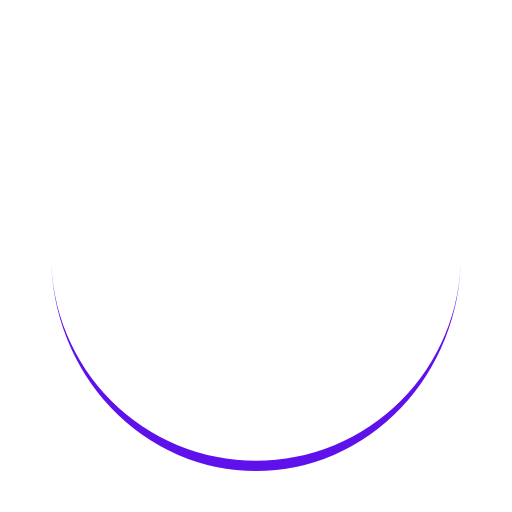
t = 0.00 s
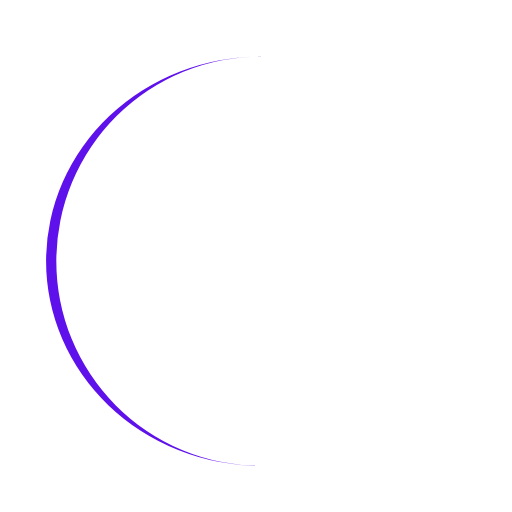
t = 0.22 s
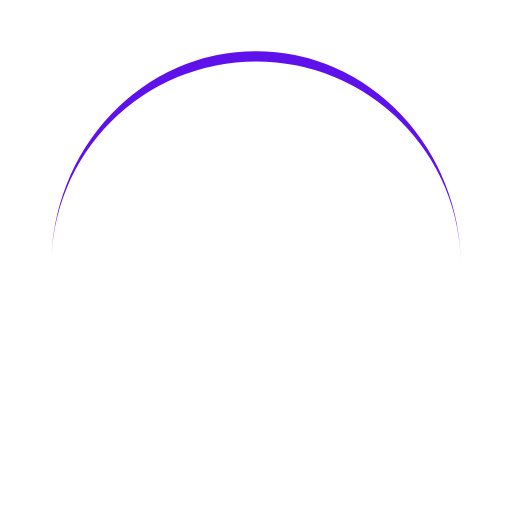
t = 0.43 s
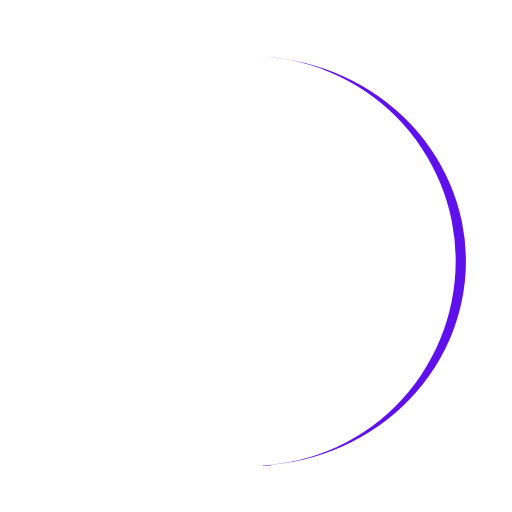
t = 0.65 s

The animated SVG that drew these frames (rendered in a browser with its animation timeline set to each time). Animation: 1 SMIL element (animateTransform=1); one cycle of 0.86 s, repeats indefinitely.

<svg xmlns="http://www.w3.org/2000/svg" viewBox="0 0 100 100" preserveAspectRatio="xMidYMid" width="100" height="100" style="shape-rendering: auto; display: block; background: rgb(255, 255, 255);" xmlns:xlink="http://www.w3.org/1999/xlink"><g><path stroke="none" fill="#5f11eb" d="M10 50A40 40 0 0 0 90 50A40 42 0 0 1 10 50">
  <animateTransform values="0 50 51;360 50 51" keyTimes="0;1" repeatCount="indefinite" dur="0.8620689655172413s" type="rotate" attributeName="transform"></animateTransform>
</path><g></g></g><!-- [ldio] generated by https://loading.io --></svg>
